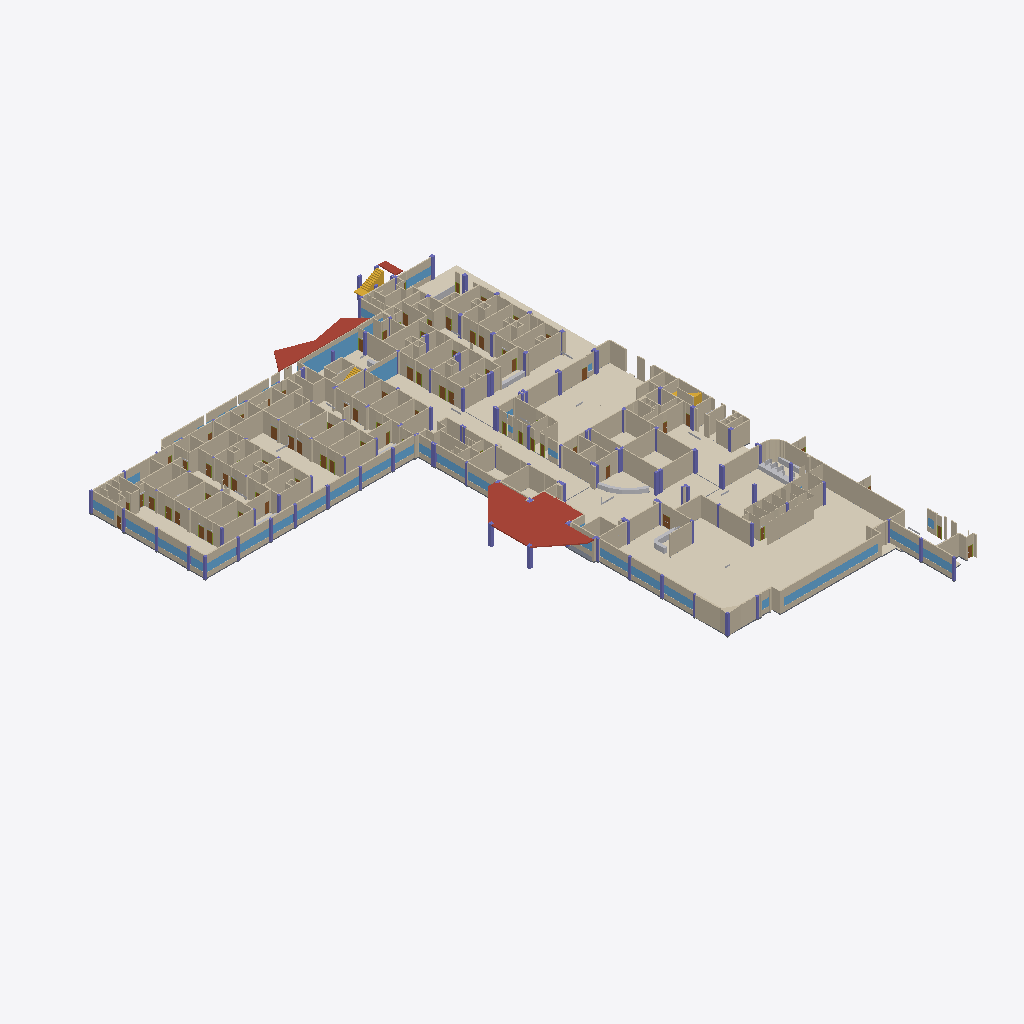
Isometric view of an IFC building model (IFC-SPF (STEP), schema IFC4, length unit metre), seen from the south-west, elements coloured by IFC class (only those large enough to see are counted): 271 walls (beige), 43 coverings (cream), 38 columns (violet), 25 windows (light blue), 8 slabs (grey), 6 other elements (light grey), 5 roofs (red-brown), 3 stairs (yellow), 1 door (brown).
Extent 79.7 m × 106.7 m × 4.0 m (x, y, z). Storeys (1): Planta baja at 0.00 m. Elements (2226): 633 IfcWall, 367 IfcFurnishingElement, 302 IfcFurniture, 260 IfcCovering, 170 IfcDoor, 169 IfcMember, 150 IfcColumn, 67 IfcSanitaryTerminal, 55 IfcSlab, 50 IfcWindow, 3 IfcStair.

HEADER;
FILE_DESCRIPTION(('ViewDefinition[DesignTransferView]'),'2;1');
FILE_NAME('/dev/null','2026-10-23T07:33:50-05:00',(''),(''),'IfcOpenShell 0.9.0.post1','IfcOpenShell 0.9.0.post1','Nobody');
FILE_SCHEMA(('IFC4'));
ENDSEC;
DATA;
#1=IFCPROJECT('1dhzxzs295Tx50MMGZQaOB',$,'SOLCA Quito',$,$,$,$,(#10),#5);
#12=IFCSITE('2O0oF7aXfAGefqowZZIHbS',$,'SOLCA',$,$,#20,$,$,$,$,$,$,$,$);
#13=IFCBUILDING('3S9izViOT0PuHSHlO6SB3t',$,'Hospital SOLCA Quito',$,$,#23,$,$,$,$,$,$);
#14=IFCBUILDINGSTOREY('1mR1Cop156txJBe$jaCldd',$,'Planta baja',$,$,#26,$,$,$,0.0);
#9759=IFCCOVERING('0ukS8qA$zEKBXlsIoxJUbh',$,'Piso DIRECCIÓN',$,$,#9770,#9764,$,.FLOORING.);
#48923=IFCSLAB('3GS34c$RrBowrAFGJ6zsOZ',$,'Visera',$,$,#48934,#48928,$,.ROOF.);
#9852=IFCCOVERING('2xdU4AUPvDyOOy5NHedS35',$,'Piso DIRECCIÓN',$,$,#9863,#9857,$,.FLOORING.);
#7512=IFCCOVERING('1JcYGE2zz5DBeOXPQ96s7g',$,'Piso FARMACIA',$,$,#7523,#7517,$,.FLOORING.);
#7683=IFCCOVERING('287OnMLeH1vRfk8T8FtmRH',$,'Piso FARMACIA',$,$,#7694,#7688,$,.FLOORING.);
#9726=IFCCOVERING('1Bmg3Y3aDAWhn8yxti3ITp',$,'Piso DIRECCIÓN',$,$,#9737,#9731,$,.FLOORING.);
#9920=IFCCOVERING('3zmXNpqhXDUuCn9arfxfao',$,'Piso DIRECCIÓN',$,$,#9931,#9925,$,.FLOORING.);
#49844=IFCWALL('1Y1stUYeP3VBHwMf9EFy1d',$,'Tabique',$,$,#49855,#49849,$,.PARTITIONING.);
#48871=IFCSLAB('2zDwHRWKv49wR1yl8c5Mmg',$,'Visera',$,$,#48882,#48876,$,.ROOF.);
#9981=IFCCOVERING('3csl7Cd6n9yO0Sg7VTdgLx',$,'Piso DIRECCIÓN',$,$,#9992,#9986,$,.FLOORING.);
#17306=IFCWALL('1maSzpjP9Aghg6DWwBOc_I',$,'Muro',$,$,#17317,#17311,$,.STANDARD.);
#9050=IFCCOVERING('2Ikx1BOX51fuxJpuvZ7kDu',$,'Piso HALL PUERTA 1 / INFORMACIÓN',$,$,#9061,#9055,$,.FLOORING.);
#15707=IFCWALL('18lV52YnfF0hlflQJAi6Kg',$,'Muro',$,$,#15718,#15712,$,.STANDARD.);
#5341=IFCCOVERING('2GaocwJXjBq8YoRiuHVNy$',$,'Piso PASILLO CENTRAL',$,$,#5352,#5346,$,.FLOORING.);
#1967=IFCCOVERING('3glYQ2CyLF79UscCfUMrlg',$,'Piso SALA DE ESPERA BLOQUE A',$,$,#1978,#1972,$,.FLOORING.);
#8964=IFCCOVERING('0TBqYVPkvF_gMUtDqIsc42',$,'Piso HALL PUERTA 1 / INFORMACIÓN',$,$,#8975,#8969,$,.FLOORING.);
#14657=IFCWALL('0l41qoc2133P0biK6G$GUQ',$,'Muro',$,$,#14668,#14662,$,.STANDARD.);
#45040=IFCWALL('3x1AxsTRT6Tv12WeyTtDmM',$,'Dintel de ventana',$,$,#45051,#45045,$,.STANDARD.);
#5271=IFCCOVERING('0w9pRHF9HAnQy3YYJxmvJI',$,'Piso PASILLO CENTRAL',$,$,#5282,#5276,$,.FLOORING.);
#1825=IFCCOVERING('1vvHrzIBD4BOhO7GPDccyP',$,'Piso SALA DE ESPERA BLOQUE A',$,$,#1836,#1830,$,.FLOORING.);
#13230=IFCWALL('1Q92kLJ$T0QRhIuzx8nFhe',$,'Muro',$,$,#13241,#13235,$,.STANDARD.);
#2080=IFCCOVERING('0KUOA9pBD5DPLXuxyECIuR',$,'Piso SALA DE ESPERA BLOQUE A',$,$,#2091,#2085,$,.FLOORING.);
#15973=IFCWALL('1zWPt0l2T0vAU1ONAMkbZJ',$,'Muro',$,$,#15984,#15978,$,.STANDARD.);
#49070=IFCWINDOW('0x_MW56F1EI8f1Ox00N39t',$,'Fachada de vidrio',$,$,#49081,#49075,$,$,$,.WINDOW.,$,$);
#48797=IFCSLAB('2hnzS6t69AAxNETVTImXec',$,'Visera',$,$,#48808,#48802,$,.ROOF.);
#10053=IFCCOVERING('2ORZxj5DP3$OyjSp19UEsk',$,'Piso DIRECCIÓN',$,$,#10064,#10058,$,.FLOORING.);
#4551=IFCCOVERING('0FjUoZe112p8aBrRx9BU4O',$,'Piso SALA ESPERA PEDIATRIA / SALA DE ESPERA',$,$,#4562,#4556,$,.FLOORING.);
#8912=IFCCOVERING('3zyxiMUyr1qBNT8O5iq1Y3',$,'Piso HALL PUERTA 1 / INFORMACIÓN',$,$,#8923,#8917,$,.FLOORING.);
#45069=IFCWINDOW('2w0l8KWWzDPf8a38GIaDqC',$,'Ventana',$,$,#45080,#45074,$,$,$,.WINDOW.,$,$);
#11155=IFCWALL('13jrOFZP10ggc8Qbx9WvGg',$,'Muro',$,$,#11166,#11160,$,.STANDARD.);
#15998=IFCWALL('1gvKqvq6PDKvHUChRYIY0v',$,'Muro',$,$,#16009,#16003,$,.STANDARD.);
#13144=IFCWALL('3SQRDb2kn68B97jrvEvyFf',$,'Muro',$,$,#13155,#13149,$,.STANDARD.);
#50431=IFCWALL('3qHuM7hHbDyhF7B8VHa2CV',$,'Tabique',$,$,#50442,#50436,$,.PARTITIONING.);
#50401=IFCWALL('1nBaA2ey1ApwbBAxh5zpsI',$,'Tabique',$,$,#50412,#50406,$,.PARTITIONING.);
#50098=IFCWALL('0nLHBOW_T6tBIDmZ6owZiw',$,'Tabique',$,$,#50109,#50103,$,.PARTITIONING.);
#17991=IFCWALL('0g3nlT5$X4AOyT8O77PBzu',$,'Muro',$,$,#18002,#17996,$,.STANDARD.);
#4378=IFCCOVERING('1d3LztMv1FWQP54rpbZoXG',$,'Piso SALA ESPERA PEDIATRIA / SALA DE ESPERA',$,$,#4389,#4383,$,.FLOORING.);
#49737=IFCWALL('2GjgSlS3zBaA5FyUw_Yomt',$,'Tabique',$,$,#49748,#49742,$,.PARTITIONING.);
#8834=IFCCOVERING('1IAmDZ_cTE7fkIUaY9EDM6',$,'Piso HALL DE ASCENSORES',$,$,#8845,#8839,$,.FLOORING.);
#8778=IFCCOVERING('0rQ6Y7NB98AOlW$fYlx3_b',$,'Piso HALL DE ASCENSORES',$,$,#8789,#8783,$,.FLOORING.);
#14780=IFCWALL('3n8Ry_95H0ZRYpU56aCRd$',$,'Muro',$,$,#14791,#14785,$,.STANDARD.);
#12071=IFCWALL('3UYY6TJC9BJRUDuWdtat2M',$,'Muro',$,$,#12082,#12076,$,.STANDARD.);
#12171=IFCWALL('34Jq2klT53qhigMrsGKXA$',$,'Muro',$,$,#12182,#12176,$,.STANDARD.);
#16739=IFCWALL('2QOSNic7b41fU7cPis$1J6',$,'Muro',$,$,#16750,#16744,$,.STANDARD.);
#15025=IFCWALL('0VmH05kwPA2f3Lq0M9dpal',$,'Muro',$,$,#15036,#15030,$,.STANDARD.);
#15499=IFCWALL('3J0WJGvZr189hGsfWGZAtH',$,'Muro',$,$,#15510,#15504,$,.STANDARD.);
#18892=IFCWALL('2Lk5oAQVr3aOh9bUZDd5ph',$,'Muro',$,$,#18903,#18897,$,.STANDARD.);
#9439=IFCCOVERING('1GO_EuMvr38A50ANWMZS71',$,'Piso HALL DE CAJAS',$,$,#9450,#9444,$,.FLOORING.);
#50048=IFCWALL('1BsLTaxJTEt9QwieH$63vM',$,'Tabique',$,$,#50059,#50053,$,.PARTITIONING.);
#11823=IFCWALL('23DG8NVxz6Z8RvBt9kJl5I',$,'Muro',$,$,#11834,#11828,$,.STANDARD.);
#14123=IFCWALL('3bU6$F21T4Ie30Zv_wSm28',$,'Muro',$,$,#14134,#14128,$,.STANDARD.);
#5208=IFCCOVERING('0ay36TB5L6_uPetuzjmrCe',$,'Piso PASILLO CENTRAL',$,$,#5219,#5213,$,.FLOORING.);
#5401=IFCCOVERING('3FuN77Dtb1KOn$X88xAHjQ',$,'Piso PASILLO CENTRAL',$,$,#5412,#5406,$,.FLOORING.);
#18080=IFCWALL('0zaaysH6PF09_lzsoFcZ1q',$,'Muro',$,$,#18091,#18085,$,.STANDARD.);
#13438=IFCWALL('0RZN4zR8X4YulTqxbiT$Nz',$,'Muro',$,$,#13449,#13443,$,.STANDARD.);
#13030=IFCWALL('2GYYDEVBn3FvZPXP4FBtlj',$,'Muro',$,$,#13041,#13035,$,.STANDARD.);
#16914=IFCWALL('1dpct18uzCV9VsfUVfnWv1',$,'Muro',$,$,#16925,#16919,$,.STANDARD.);
#15349=IFCWALL('0cJKUwAKPBkPJ3__kVc0Wt',$,'Muro',$,$,#15360,#15354,$,.STANDARD.);
#14252=IFCWALL('37DAmp6kb0Kw5U$rxwZOcU',$,'Muro',$,$,#14263,#14257,$,.STANDARD.);
#45011=IFCWALL('2my2mAYFfDIfEaBC_Njidz',$,'Antepecho',$,$,#45022,#45016,$,.STANDARD.);
#12338=IFCWALL('2P15CdhmrAbO0TnfWLzvcP',$,'Muro',$,$,#12349,#12343,$,.STANDARD.);
#9501=IFCCOVERING('1BD1OVBnv3BefPVQjDamGt',$,'Piso HALL DE CAJAS',$,$,#9512,#9506,$,.FLOORING.);
#16577=IFCWALL('0h098RMh54_gGd1284ZXxx',$,'Muro',$,$,#16588,#16582,$,.STANDARD.);
#50376=IFCWALL('3DLN_rXSb488snS$W330yl',$,'Tabique',$,$,#50387,#50381,$,.PARTITIONING.);
#12585=IFCWALL('0ldNZNj0P38RGA4FilLPeZ',$,'Muro',$,$,#12596,#12590,$,.STANDARD.);
#12527=IFCWALL('16uepEaUb7Y9HVz58VO1zL',$,'Muro',$,$,#12538,#12532,$,.STANDARD.);
#48770=IFCSLAB('2MEu8ee810ywu98qeqOmA_',$,'Visera',$,$,#48781,#48775,$,.ROOF.);
#19664=IFCWALL('3zBmhIVgzBIROtcmoEfWcu',$,'Muro',$,$,#19675,#19669,$,.STANDARD.);
#19162=IFCWALL('3AN8KuowfCBPLA3jmFG4aQ',$,'Muro',$,$,#19173,#19167,$,.STANDARD.);
#19411=IFCWALL('0A1wYejo54egu5JmUHXghg',$,'Muro',$,$,#19422,#19416,$,.STANDARD.);
#12005=IFCWALL('0mqGAJXTn6a8jtO5djJQJH',$,'Muro',$,$,#12016,#12010,$,.STANDARD.);
#15206=IFCWALL('07v9u$Eeb0ABTwKbPHqhlD',$,'Muro',$,$,#15217,#15211,$,.STANDARD.);
#4474=IFCCOVERING('2l$OYxzT11$xZAOHV8uzL$',$,'Piso SALA ESPERA PEDIATRIA / SALA DE ESPERA',$,$,#4485,#4479,$,.FLOORING.);
#49104=IFCWALL('24mrUW7t9Ah8WxfQkWn7SL',$,'Banda sobre vidrio',$,$,#49115,#49109,$,.STANDARD.);
#12701=IFCWALL('1NHDCCjE98NQJZk3Ti7hH6',$,'Muro',$,$,#12712,#12706,$,.STANDARD.);
#15268=IFCWALL('3_NYpTFA50Uvn7yxhUgdD9',$,'Muro',$,$,#15279,#15273,$,.STANDARD.);
#14095=IFCWALL('3r5GSu$_TCdhT_fusSM6tl',$,'Muro',$,$,#14106,#14100,$,.STANDARD.);
#11276=IFCWALL('0bVgLQa_P2ZehCyRVQF4AL',$,'Muro',$,$,#11287,#11281,$,.STANDARD.);
#11711=IFCWALL('1D$cx4UKjDxhIKBpI63kBm',$,'Muro',$,$,#11722,#11716,$,.STANDARD.);
#13107=IFCWALL('3$Trm9gev9CQWHi9cR2lqK',$,'Muro',$,$,#13118,#13112,$,.STANDARD.);
#16496=IFCWALL('1UtiIJi596MhHYOuYYJfSO',$,'Muro',$,$,#16507,#16501,$,.STANDARD.);
#12862=IFCWALL('3Muj_aMubExe27SFhfUR5q',$,'Muro',$,$,#12873,#12867,$,.STANDARD.);
#12762=IFCWALL('2J8Cb5t0v9P9un1jy0cE53',$,'Muro',$,$,#12773,#12767,$,.STANDARD.);
#19563=IFCWALL('2srzTRIZHF3frJYhxdmCR$',$,'Muro',$,$,#19574,#19568,$,.STANDARD.);
#18250=IFCWALL('3OHswMchPAzg8w_CYBYyHD',$,'Muro',$,$,#18261,#18255,$,.STANDARD.);
#19315=IFCWALL('2Gma0Rxtf2guI9ANWROlAs',$,'Muro',$,$,#19326,#19320,$,.STANDARD.);
#9618=IFCCOVERING('3Zw6bH$gj7awhcgfGoiKSx',$,'Piso ESPERA DIRECCIÓN',$,$,#9629,#9623,$,.FLOORING.);
#72720=IFCSTAIR('0qPIBk5nH75gkBQiLeEpC3',$,'Escalera',$,$,#72753,#72725,$,.NOTDEFINED.);
#19066=IFCWALL('2wNxg_rlz3bQ2FwLTOpZki',$,'Muro',$,$,#19077,#19071,$,.STANDARD.);
#16056=IFCWALL('1UhmrJF09E3A0FPiKQ9cEW',$,'Muro',$,$,#16067,#16061,$,.STANDARD.);
#16604=IFCWALL('1aG$fcyWv5wfRnx7Lb1mZL',$,'Muro',$,$,#16615,#16609,$,.STANDARD.);
#9084=IFCCOVERING('1B5rteKzL59wne9VZFvCAL',$,'Piso HALL PUERTA 1 / INFORMACIÓN',$,$,#9095,#9089,$,.FLOORING.);
#15385=IFCWALL('23zuR0ThnDh9$tir8rtFHF',$,'Muro',$,$,#15396,#15390,$,.STANDARD.);
#49793=IFCWALL('3w$U4AgNb7dPEDNmQVN3yn',$,'Tabique',$,$,#49804,#49798,$,.PARTITIONING.);
#14412=IFCWALL('37gEPQ6kr9Uu316JxIa6Wr',$,'Muro',$,$,#14423,#14417,$,.STANDARD.);
#18311=IFCWALL('1lHQeyHG97XOaF_Utznpc2',$,'Muro',$,$,#18322,#18316,$,.STANDARD.);
#50679=IFCWALL('1wjtFleov3qBtaYZZFcHrh',$,'Tabique',$,$,#50690,#50684,$,.PARTITIONING.);
#14067=IFCWALL('3KxnR_yd15Rw42xxiHTx0M',$,'Muro',$,$,#14078,#14072,$,.STANDARD.);
#49875=IFCWALL('35x8RKuab1$B_BPc91fUFV',$,'Tabique',$,$,#49886,#49880,$,.PARTITIONING.);
#17212=IFCWALL('3J06LSsQLFMvLZWRrcFnID',$,'Muro',$,$,#17223,#17217,$,.STANDARD.);
#49011=IFCWINDOW('0qQrLxmX1ApfhA3zZZ6gaq',$,'Fachada de vidrio',$,$,#49022,#49016,$,$,$,.WINDOW.,$,$);
#12271=IFCWALL('0a4f$yzP168uMYz0KnEN9F',$,'Muro',$,$,#12282,#12276,$,.STANDARD.);
#14150=IFCWALL('2QBoaZn1TEde649cU7kyxj',$,'Muro',$,$,#14161,#14155,$,.STANDARD.);
#65203=IFCFURNITURE('0khihfis9BQAcSYJTRAOOv',$,'Escritorio',$,$,#65214,#65208,$,.NOTDEFINED.);
#18131=IFCWALL('2FDlUFYwT9khPCpLDl0jZv',$,'Muro',$,$,#18142,#18136,$,.STANDARD.);
#18646=IFCWALL('2Rwlll$rnDYg_Aeszu9yJD',$,'Muro',$,$,#18657,#18651,$,.STANDARD.);
#2031=IFCCOVERING('3_LUJA7cb1WuvSDYLdFnyV',$,'Piso SALA DE ESPERA BLOQUE A',$,$,#2042,#2036,$,.FLOORING.);
#16823=IFCWALL('2GxDEDP910Jxfd3$dnAAtA',$,'Muro',$,$,#16834,#16828,$,.STANDARD.);
#14965=IFCWALL('2bERHKdnHBoPU1sTVBNuvn',$,'Muro',$,$,#14976,#14970,$,.STANDARD.);
#1764=IFCCOVERING('2cyY4CyST3tOibyDEziYTf',$,'Piso SALA DE ESPERA BLOQUE A',$,$,#1776,#1769,$,.FLOORING.);
#14566=IFCWALL('3RSs28cIDFX9cz8GeyBkA7',$,'Muro',$,$,#14577,#14571,$,.STANDARD.);
#18513=IFCWALL('1nXMHsVGzAk8XEQBp6$f09',$,'Muro',$,$,#18524,#18518,$,.STANDARD.);
#4305=IFCCOVERING('3RrK$iwcH3JwzQNOEk5w7f',$,'Piso SALA ESPERA PEDIATRIA / SALA DE ESPERA',$,$,#4316,#4310,$,.FLOORING.);
#9801=IFCCOVERING('1Zm_lxKb1AIvrt$9PNopIv',$,'Piso DIRECCIÓN',$,$,#9812,#9806,$,.FLOORING.);
#13546=IFCWALL('0yH1O3bfv0luqnK_nBBAye',$,'Muro',$,$,#13557,#13551,$,.STANDARD.);
#15606=IFCWALL('0rEUyJzrbD2wJ3P0GSPRVV',$,'Muro',$,$,#15617,#15611,$,.STANDARD.);
#18825=IFCWALL('1i219iOyLD4P0olNP28rJW',$,'Muro',$,$,#18836,#18830,$,.STANDARD.);
#11911=IFCWALL('1zOhdEiFf4rh8$dxq2ZJe4',$,'Muro',$,$,#11922,#11916,$,.STANDARD.);
#15175=IFCWALL('093oSsuuHF2e3upXoRarN3',$,'Muro',$,$,#15186,#15180,$,.STANDARD.);
#17910=IFCWALL('2Cxyy8DTn4TxOvRkccqY3k',$,'Muro',$,$,#17921,#17915,$,.STANDARD.);
#64677=IFCFURNITURE('08A8iirwX6_wIQRy9Jhu_C',$,'Escritorio',$,$,#64688,#64682,$,.NOTDEFINED.);
#11637=IFCWALL('3K0Og5VMr93gQHcOhUOSaT',$,'Muro',$,$,#11648,#11642,$,.STANDARD.);
#13471=IFCWALL('1DK1Paee59Mv9MHYFB08xt',$,'Muro',$,$,#13482,#13476,$,.STANDARD.);
#47454=IFCWALL('3FfyHr7Gn1afLztGWy7sHs',$,'Dintel de ventana',$,$,#47465,#47459,$,.STANDARD.);
#17053=IFCWALL('158eXxiQT5hx_6vwCjTqu6',$,'Muro',$,$,#17064,#17058,$,.STANDARD.);
#47790=IFCWALL('18EvSb5fnAgPZkARW1GeYz',$,'Dintel de ventana',$,$,#47801,#47795,$,.STANDARD.);
#4141=IFCCOVERING('2QYzQp8Fr0Fh9ovikuKiYr',$,'Piso PASILLO BLOQUE A',$,$,#4152,#4146,$,.FLOORING.);
#11519=IFCWALL('1FCMOujZr2Ex$nigzA95ze',$,'Muro',$,$,#11530,#11524,$,.STANDARD.);
#15819=IFCWALL('2Jhcr$G$L2tfOLmWbDleyz',$,'Muro',$,$,#15830,#15824,$,.STANDARD.);
#46432=IFCWALL('0mB33K3Xz51u1915h7WmoN',$,'Dintel de ventana',$,$,#46443,#46437,$,.STANDARD.);
#47286=IFCWALL('3jpCiSq8b1TQTo5uft8g$I',$,'Dintel de ventana',$,$,#47297,#47291,$,.STANDARD.);
#46689=IFCWALL('2nTeWNmn1CMe3q4F6kkMyA',$,'Dintel de ventana',$,$,#46700,#46694,$,.STANDARD.);
#47033=IFCWALL('2h5jw7iMX9thm79tl$sbgH',$,'Dintel de ventana',$,$,#47044,#47038,$,.STANDARD.);
#50170=IFCWALL('1Yrco1CLr2J9rFq071Uw_l',$,'Tabique',$,$,#50181,#50175,$,.PARTITIONING.);
#15113=IFCWALL('0WaizfndfEDBQyYG18Oodq',$,'Muro',$,$,#15124,#15118,$,.STANDARD.);
#49195=IFCWALL('2H2fSg2F1CYwbHJrwNYBgS',$,'Foso de ascensor',$,$,#49207,#49200,$,.SHEAR.);
#12492=IFCWALL('30tNgYM_HBMfYEuIKQkeQM',$,'Muro',$,$,#12503,#12497,$,.STANDARD.);
#44789=IFCWALL('13yQ5lAa9ESQrE$cQTkYSk',$,'Dintel de ventana',$,$,#44800,#44794,$,.STANDARD.);
#44872=IFCWALL('1OaKb_Sz13lO9W5$Ab3qAe',$,'Dintel de ventana',$,$,#44883,#44877,$,.STANDARD.);
#45488=IFCWALL('37$uEg0S1Dngx2Cm_IyQor',$,'Dintel de ventana',$,$,#45499,#45493,$,.STANDARD.);
#45739=IFCWALL('3jHwqwTrj83wkUqkvCJGB$',$,'Dintel de ventana',$,$,#45750,#45744,$,.STANDARD.);
#47620=IFCWALL('1c5MiSNKz1xhkMTFeqWZkB',$,'Dintel de ventana',$,$,#47631,#47625,$,.STANDARD.);
#2524=IFCCOVERING('2Bx_kNrNP60wqxdyv0BfVc',$,'Piso HALL',$,$,#2535,#2529,$,.FLOORING.);
#18784=IFCWALL('0XmodKyqP7cxjTiSECXAxT',$,'Muro',$,$,#18795,#18789,$,.STANDARD.);
#20017=IFCWALL('2Z9ompg1z8HuawgoI_RGya',$,'Muro',$,$,#20028,#20022,$,.STANDARD.);
#46090=IFCWALL('1I8zm$8G19rvla2rOSFMqn',$,'Dintel de ventana',$,$,#46101,#46095,$,.STANDARD.);
#9144=IFCCOVERING('0l0xlC$2H8s9fORzkZTNE$',$,'Piso ambiente',$,$,#9155,#9149,$,.FLOORING.);
#11494=IFCWALL('1JnOp0_or7uPdCHXfkciB2',$,'Muro',$,$,#11505,#11499,$,.STANDARD.);
#11974=IFCWALL('31xXzWjqb35A72yQ8Ex3V4',$,'Muro',$,$,#11985,#11979,$,.STANDARD.);
#45656=IFCWALL('29NmfK5sX1i8urOCvdfqSd',$,'Dintel de ventana',$,$,#45667,#45661,$,.STANDARD.);
#18585=IFCWALL('2VOFyS6FT4uvicaJ0nPZJv',$,'Muro',$,$,#18596,#18590,$,.STANDARD.);
#19354=IFCWALL('3swSFApkz7iAkhF9wHT7Ig',$,'Muro',$,$,#19365,#19359,$,.STANDARD.);
#8705=IFCCOVERING('118w$chCn8$AzNcQu_qQ6$',$,'Piso HALL DE ASCENSORES',$,$,#8716,#8710,$,.FLOORING.);
#14901=IFCWALL('1UFvyRkEX1586r3b1mMkZw',$,'Muro',$,$,#14912,#14906,$,.STANDARD.);
#3755=IFCCOVERING('1U5VKg37jEhQ$BwrV$AbeC',$,'Piso PASILLO BLOQUE C / U.U. / U.L.',$,$,#3766,#3760,$,.FLOORING.);
#19105=IFCWALL('14ARevUin8_fjkor_cwmZ0',$,'Muro',$,$,#19116,#19110,$,.STANDARD.);
#19905=IFCWALL('3u97YwE_5A3PmIFmwo_mCD',$,'Muro',$,$,#19916,#19910,$,.STANDARD.);
#14594=IFCWALL('3$XvHe1tT6vQ6cqMpbB0Mx',$,'Muro',$,$,#14605,#14599,$,.STANDARD.);
#46000=IFCWALL('2AJ$3ZPTf7JvCEgL1$lKxG',$,'Dintel de ventana',$,$,#46011,#46005,$,.STANDARD.);
#20183=IFCWALL('2bQNneD3X6HwcKugOKzRHq',$,'Muro',$,$,#20194,#20188,$,.STANDARD.);
#50459=IFCWALL('3I_J289kn7cRRQoXzU6QAa',$,'Tabique',$,$,#50470,#50464,$,.PARTITIONING.);
#12830=IFCWALL('2EDxLl6wDBkfHn8qaWri75',$,'Muro',$,$,#12841,#12835,$,.STANDARD.);
#44814=IFCWINDOW('0tAuMVEfXCQxYHwEpxAOvL',$,'Ventana',$,$,#44825,#44819,$,$,$,.WINDOW.,$,$);
#44897=IFCWINDOW('2GpIvPXFT5YOJ95lfVQ9EG',$,'Ventana',$,$,#44908,#44902,$,$,$,.WINDOW.,$,$);
#46714=IFCWINDOW('22ODmR5Sz7VOZt2EumICuS',$,'Ventana',$,$,#46725,#46719,$,$,$,.WINDOW.,$,$);
#47058=IFCWINDOW('2mmxeu6OfBgArjS4vzqyXe',$,'Ventana',$,$,#47069,#47063,$,$,$,.WINDOW.,$,$);
#47311=IFCWINDOW('1H$t0Vf7X1JxOT7Bns4O_s',$,'Ventana',$,$,#47322,#47316,$,$,$,.WINDOW.,$,$);
#47479=IFCWINDOW('0PhtqnT55FORD2qLOZ1Mw7',$,'Ventana',$,$,#47490,#47484,$,$,$,.WINDOW.,$,$);
#47647=IFCWINDOW('1XdsFOjvX7$AB2ArYYpYkB',$,'Ventana',$,$,#47658,#47652,$,$,$,.WINDOW.,$,$);
#47817=IFCWINDOW('2i$gksrz93YxTPHLuW_Li5',$,'Ventana',$,$,#47828,#47822,$,$,$,.WINDOW.,$,$);
#16879=IFCWALL('3y_6b5vBf3NxTsSPYri6IB',$,'Muro',$,$,#16890,#16884,$,.STANDARD.);
#45513=IFCWINDOW('0HDVIAUb9FNBxiwsppq8lb',$,'Ventana',$,$,#45524,#45518,$,$,$,.WINDOW.,$,$);
#45764=IFCWINDOW('0sBBF65OvFbPkjILuBPqCd',$,'Ventana',$,$,#45775,#45769,$,$,$,.WINDOW.,$,$);
#46457=IFCWINDOW('3bb9lP0z11vRPYmK3oQy3X',$,'Ventana',$,$,#46468,#46462,$,$,$,.WINDOW.,$,$);
#12730=IFCWALL('0X8tad$Pr1zxpTZSR78VUT',$,'Muro',$,$,#12741,#12735,$,.STANDARD.);
#17005=IFCWALL('1Oy8u1EXPDH8QhrJuQ1afc',$,'Muro',$,$,#17016,#17010,$,.STANDARD.);
#16187=IFCWALL('3Cru1gKXz3ZAyOWqv1Uw2C',$,'Muro',$,$,#16198,#16192,$,.STANDARD.);
#45681=IFCWINDOW('0KYsHytwP8lfNQiC1Wml$n',$,'Ventana',$,$,#45692,#45686,$,$,$,.WINDOW.,$,$);
#46117=IFCWINDOW('2td9yyNUnBgRXwa9zf705R',$,'Ventana',$,$,#46128,#46122,$,$,$,.WINDOW.,$,$);
#44955=IFCWALL('1R6870rn9ADQ3g7Gni4CWN',$,'Dintel de ventana',$,$,#44966,#44960,$,.STANDARD.);
#50489=IFCWALL('3BgAmIG5P2s9$$IW0VL$8M',$,'Tabique',$,$,#50500,#50494,$,.PARTITIONING.);
#64244=IFCFURNITURE('3tWvl9xRX35ePtjZ_iYTlW',$,'Mostrador',$,$,#64255,#64249,$,.NOTDEFINED.);
#17114=IFCWALL('02jrsMg512B8UeWErPvKkM',$,'Muro',$,$,#17125,#17119,$,.STANDARD.);
#9397=IFCCOVERING('0G9krZxr11zB7e_DWXGC36',$,'Piso HALL DE CAJAS',$,$,#9408,#9402,$,.FLOORING.);
#12930=IFCWALL('31VcQQuKv4i9HDOsir9V_9',$,'Muro',$,$,#12941,#12935,$,.STANDARD.);
#11549=IFCWALL('0GVfNfFpL1l872CCmeu6$y',$,'Muro',$,$,#11560,#11554,$,.STANDARD.);
#16334=IFCWALL('1y2Qb9y11CjuMbsXkwqzyg',$,'Muro',$,$,#16345,#16339,$,.STANDARD.);
#2930=IFCCOVERING('1ZuVCpAYnDRgL4by1lYVaM',$,'Piso PASILLO BLOQUE B',$,$,#2941,#2935,$,.FLOORING.);
#44982=IFCWINDOW('0IOlTEn4jAgg5t0P0f6vMx',$,'Ventana',$,$,#44993,#44987,$,$,$,.WINDOW.,$,$);
#13502=IFCWALL('2FXvfNwV16VhNnQIO1kqQv',$,'Muro',$,$,#13513,#13507,$,.STANDARD.);
#17334=IFCWALL('3angXRZ$T55OJNJQtOLuqZ',$,'Muro',$,$,#17345,#17339,$,.STANDARD.);
#47203=IFCWALL('36VYixrzv1z8B3Rmb7uR2r',$,'Dintel de ventana',$,$,#47214,#47208,$,.STANDARD.);
#9472=IFCCOVERING('2nQYTB_4D1sRnIX37v1awL',$,'Piso HALL DE CAJAS',$,$,#9483,#9477,$,.FLOORING.);
#11188=IFCWALL('3F4Ynrbib60x2OG3WnGfY0',$,'Muro',$,$,#11199,#11193,$,.STANDARD.);
#47875=IFCWALL('3HP8_t3cz4Ig47hJ_Q7kNX',$,'Dintel de ventana',$,$,#47886,#47880,$,.STANDARD.);
#50251=IFCWALL('30_MxwfKPAyf6nU6XEsHAJ',$,'Tabique',$,$,#50262,#50256,$,.PARTITIONING.);
#8390=IFCCOVERING('3BFi2xTef5Nwj4eU7mzRJ$',$,'Piso ambiente',$,$,#8401,#8395,$,.FLOORING.);
#49282=IFCWALL('1aDOWMqAP5XgMRHLSLriJQ',$,'Tabique',$,$,#49294,#49287,$,.PARTITIONING.);
#18377=IFCWALL('15ozaOMyfEQOYzkG6_Ddpj',$,'Muro',$,$,#18388,#18382,$,.STANDARD.);
#12110=IFCWALL('2lCKP6kazFuwX3oqf0Nv5F',$,'Muro',$,$,#12121,#12115,$,.STANDARD.);
ENDSEC;
